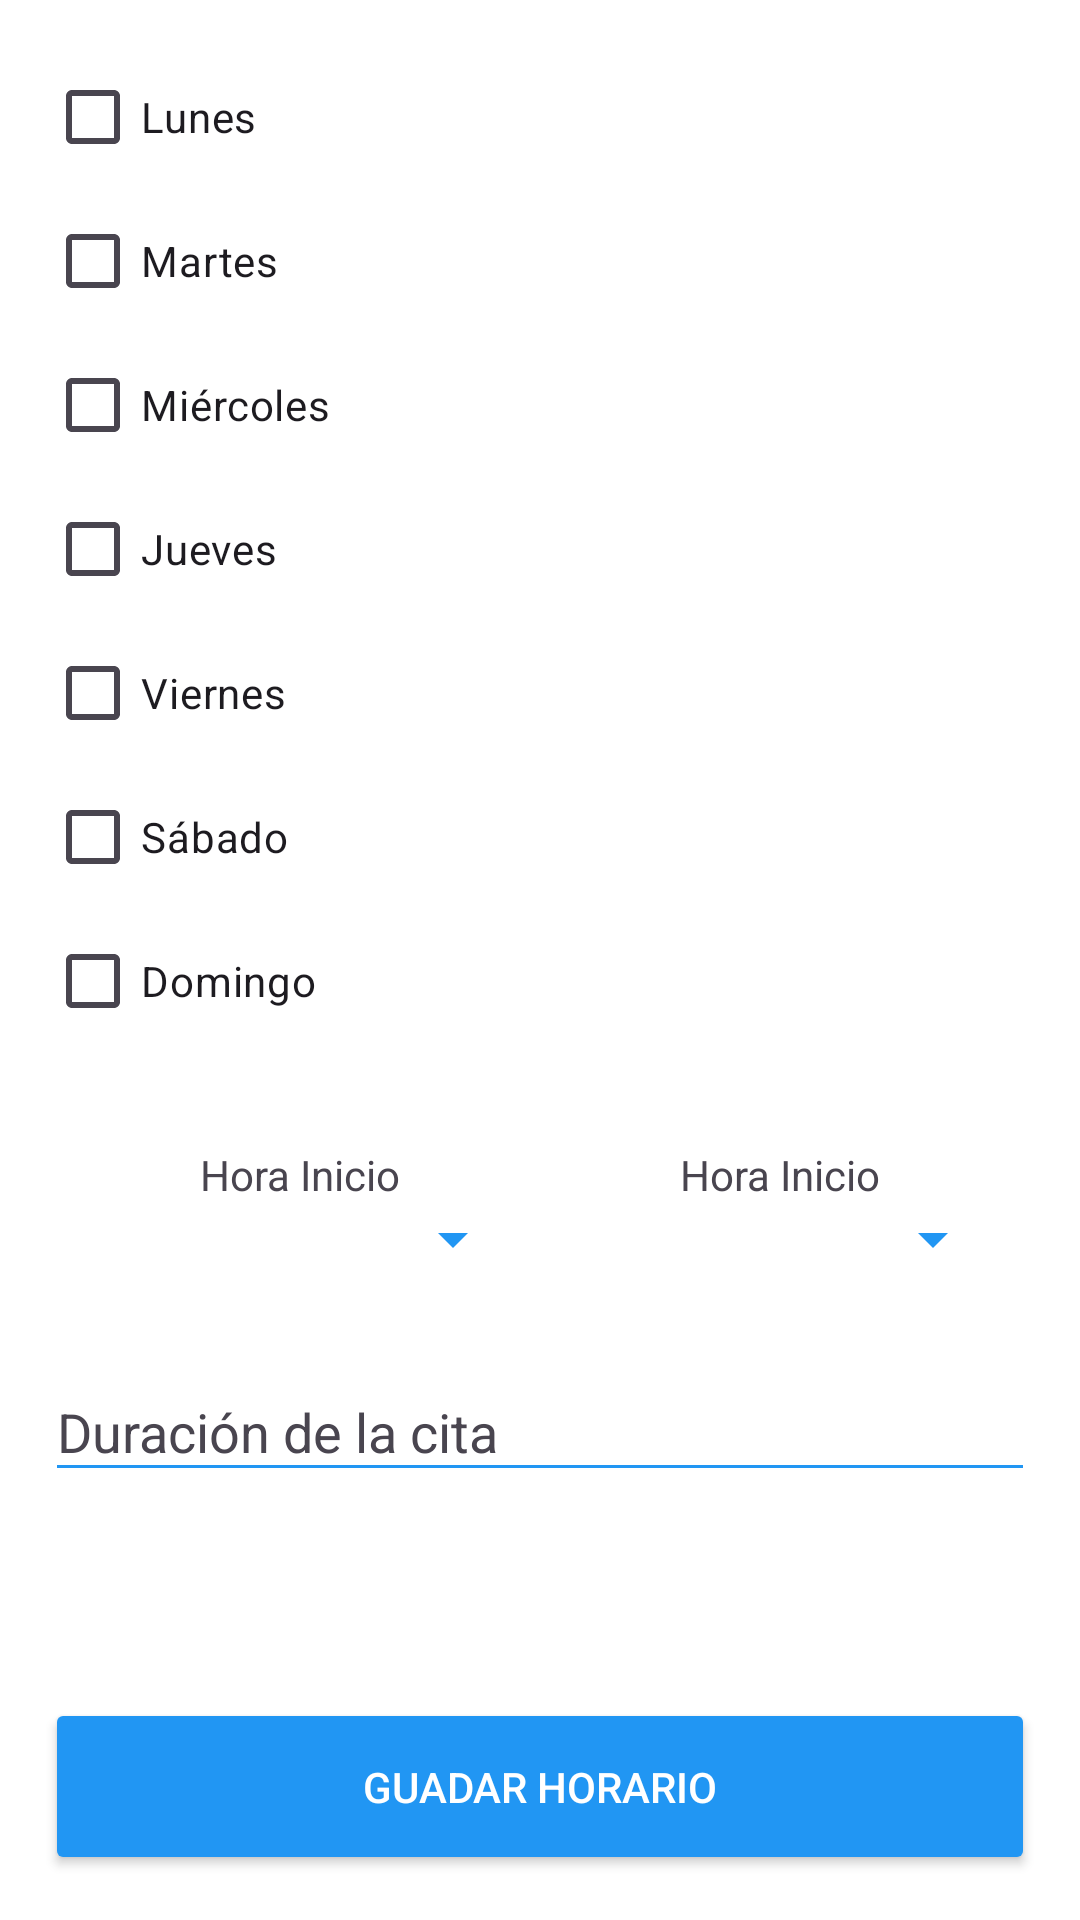

Layout XML and referenced resources for this Android screen:
<!-- AndroidManifest.xml: application theme Theme.AnimalHealth -->
<!-- res/layout/fragment_vet_schedule.xml -->
<?xml version="1.0" encoding="utf-8"?>
<androidx.constraintlayout.widget.ConstraintLayout xmlns:android="http://schemas.android.com/apk/res/android"
    xmlns:tools="http://schemas.android.com/tools"
    android:layout_width="match_parent"
    android:layout_height="match_parent"
    xmlns:app="http://schemas.android.com/apk/res-auto"
    tools:context=".fragments.vet.VetScheduleFragment"
    android:padding="15dp">

    <CheckBox
        android:id="@+id/mondayCheckBox"
        android:layout_width="wrap_content"
        android:layout_height="wrap_content"
        app:layout_constraintTop_toTopOf="parent"
        app:layout_constraintStart_toStartOf="parent"
        android:text="Lunes"
        />

    <CheckBox
        android:id="@+id/tuesdayCheckBox"
        android:layout_width="wrap_content"
        android:layout_height="wrap_content"
        app:layout_constraintTop_toBottomOf="@id/mondayCheckBox"
        app:layout_constraintStart_toStartOf="@id/mondayCheckBox"
        android:text="Martes"
        />

    <CheckBox
        android:id="@+id/wednesdayCheckBox"
        android:layout_width="wrap_content"
        android:layout_height="wrap_content"
        app:layout_constraintTop_toBottomOf="@id/tuesdayCheckBox"
        app:layout_constraintStart_toStartOf="@id/tuesdayCheckBox"
        android:text="Miércoles"
        />

    <CheckBox
        android:id="@+id/thursdayCheckBox"
        android:layout_width="wrap_content"
        android:layout_height="wrap_content"
        app:layout_constraintTop_toBottomOf="@id/wednesdayCheckBox"
        app:layout_constraintStart_toStartOf="@id/wednesdayCheckBox"
        android:text="Jueves"
        />

    <CheckBox
        android:id="@+id/fridayCheckBox"
        android:layout_width="wrap_content"
        android:layout_height="wrap_content"
        app:layout_constraintTop_toBottomOf="@id/thursdayCheckBox"
        app:layout_constraintStart_toStartOf="@id/thursdayCheckBox"
        android:text="Viernes"
        />

    <CheckBox
        android:id="@+id/saturdayCheckBox"
        android:layout_width="wrap_content"
        android:layout_height="wrap_content"
        app:layout_constraintTop_toBottomOf="@id/fridayCheckBox"
        app:layout_constraintStart_toStartOf="@id/fridayCheckBox"
        android:text="Sábado"
        />

    <CheckBox
        android:id="@+id/sundayCheckBox"
        android:layout_width="wrap_content"
        android:layout_height="wrap_content"
        app:layout_constraintTop_toBottomOf="@id/saturdayCheckBox"
        app:layout_constraintStart_toStartOf="@id/saturdayCheckBox"
        android:text="Domingo"
        />

    <TextView
        android:layout_width="wrap_content"
        android:layout_height="wrap_content"
        app:layout_constraintBottom_toTopOf="@id/startTimeSpinner"
        app:layout_constraintStart_toStartOf="@id/startTimeSpinner"
        app:layout_constraintEnd_toEndOf="@id/startTimeSpinner"
        android:text="Hora Inicio"
        />

    <Spinner
        android:id="@+id/startTimeSpinner"
        android:layout_width="150dp"
        android:layout_height="wrap_content"
        app:layout_constraintTop_toBottomOf="@id/sundayCheckBox"
        app:layout_constraintStart_toStartOf="parent"
        app:layout_constraintEnd_toStartOf="@id/endTimeSpinner"
        android:layout_marginTop="50dp"
        />

    <TextView
        android:layout_width="wrap_content"
        android:layout_height="wrap_content"
        app:layout_constraintBottom_toTopOf="@id/endTimeSpinner"
        app:layout_constraintStart_toStartOf="@id/endTimeSpinner"
        app:layout_constraintEnd_toEndOf="@id/endTimeSpinner"
        android:text="Hora Inicio"
        />

    <Spinner
        android:id="@+id/endTimeSpinner"
        android:layout_width="150dp"
        android:layout_height="wrap_content"
        app:layout_constraintTop_toBottomOf="@id/sundayCheckBox"
        app:layout_constraintStart_toEndOf="@id/startTimeSpinner"
        app:layout_constraintEnd_toEndOf="parent"
        android:layout_marginTop="50dp"
        />

    <com.google.android.material.textfield.TextInputLayout
        android:id="@+id/timeSlotTextInputLayout"
        android:layout_width="match_parent"
        android:layout_height="wrap_content"
        app:layout_constraintTop_toBottomOf="@id/startTimeSpinner"
        app:layout_constraintStart_toStartOf="@id/saveScheduleButton"
        app:layout_constraintEnd_toEndOf="@id/saveScheduleButton"
        android:layout_marginVertical="20dp"
        android:hint="Duración de la cita"
        style="@style/Widget.Design.TextInputLayout"
        >
        <com.google.android.material.textfield.TextInputEditText
            android:id="@+id/timeSlotEditText"
            android:layout_width="match_parent"
            android:layout_height="match_parent"
            android:inputType="time"
            />
    </com.google.android.material.textfield.TextInputLayout>


    <androidx.appcompat.widget.AppCompatButton
        android:id="@+id/saveScheduleButton"
        android:layout_width="match_parent"
        android:layout_height="wrap_content"
        app:layout_constraintBottom_toBottomOf="parent"
        app:layout_constraintStart_toStartOf="parent"
        app:layout_constraintEnd_toEndOf="parent"
        android:backgroundTint="@color/colorPrimary"
        android:textColor="@color/white"
        android:padding="20dp"
        android:text="GUADAR HORARIO"
        />
</androidx.constraintlayout.widget.ConstraintLayout>
<!-- resources referenced by this layout -->
<resources>
  <color name="colorPrimary">#2196F3</color>
  <color name="white">#FFFFFF</color>
  <style name="Theme.AnimalHealth" parent="Base.Theme.AnimalHealth" />
  <style name="Base.Theme.AnimalHealth" parent="Theme.Material3.DayNight.NoActionBar">
          <item name="colorPrimary">@color/colorPrimary</item>
          <item name="colorPrimaryDark">@color/colorPrimaryDark</item>
          <item name="colorAccent">@color/colorAccent</item>
          <item name="android:windowBackground">@color/colorBackground</item>
  
          
          <item name="colorButtonNormal">@color/colorButton</item>
          <item name="colorControlNormal">@color/colorButton</item> 
          <item name="colorControlActivated">@color/colorButton</item>
          <item name="colorControlHighlight">@color/colorButton</item>
          <item name="cardBackgroundColor">@color/colorCardView</item>
  
          
          <item name="colorOnSurface">@color/colorButtonText</item>
  
          
          <item name="android:progressTint">@color/colorProgressBar</item>
  
          
          
          <item name="android:statusBarColor">@color/colorPrimaryDark</item>
  
          
          
          <item name="android:scrollbarThumbVertical">@color/colorPrimary</item>
      </style>
  <color name="colorPrimaryDark">#1976D2</color>
  <color name="colorAccent">#FF5722</color>
  <color name="colorBackground">#FFFFFFFF</color>
  <color name="colorButton">#2196F3</color>
  <color name="colorCardView">#2196F3</color>
  <color name="colorButtonText">#FFFFFFFF</color>
  <color name="colorProgressBar">#FFC107</color>
</resources>
